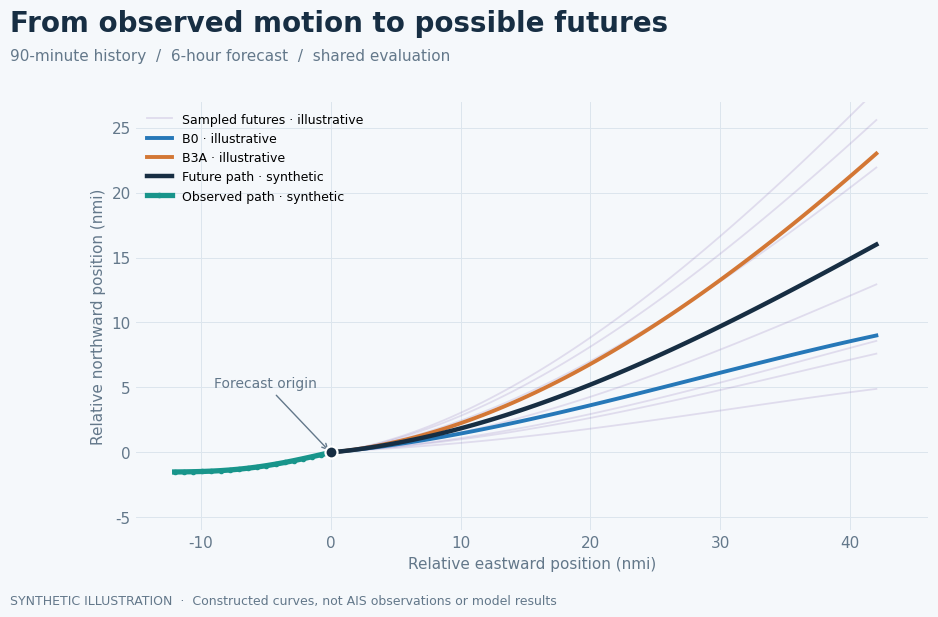

Python code for this plot:
#!/usr/bin/env python3
"""Render the explicitly synthetic README illustration without AIS data."""

import argparse
from pathlib import Path

import numpy as np


def main():
    parser = argparse.ArgumentParser(description=__doc__)
    parser.add_argument(
        "--output", type=Path, default=Path("assets/forecasting_example.png")
    )
    args = parser.parse_args()

    import matplotlib

    matplotlib.use("Agg")
    import matplotlib.pyplot as plt

    plt.rcParams.update(
        {"font.family": "DejaVu Sans", "font.size": 11, "axes.titleweight": "bold"}
    )
    fig, ax = plt.subplots(figsize=(12, 6.4), dpi=160)
    fig.patch.set_facecolor("#f5f8fb")
    ax.set_facecolor("#f5f8fb")

    observed_x = np.linspace(-12, 0, 18)
    observed_y = 0.12 * observed_x + 0.45 * np.sin(observed_x / 4)
    t = np.linspace(0, 1, 73)
    east = 42 * t
    future = 4 * t + 17 * t**2 - 5 * t**3
    direct = future - 7 * t**2
    conditioned = future + 7 * t**2

    # These curves are illustrative constructions, never trained predictions.
    for index in range(8):
        sampled = future + 12 * np.sin(index * 1.7) * t**1.6
        ax.plot(
            east,
            sampled,
            color="#8b6cb5",
            alpha=0.20,
            linewidth=1.3,
            label="Sampled futures · illustrative" if index == 0 else None,
        )
    ax.plot(east, direct, color="#2678b8", linewidth=2.8, label="B0 · illustrative")
    ax.plot(
        east, conditioned, color="#d37735", linewidth=2.8, label="B3A · illustrative"
    )
    ax.plot(
        east, future, color="#172e43", linewidth=3.2, label="Future path · synthetic"
    )
    ax.plot(
        observed_x,
        observed_y,
        color="#18958b",
        linewidth=3.8,
        marker="o",
        markersize=3,
        label="Observed path · synthetic",
    )
    ax.scatter(
        [0], [0], s=75, color="#172e43", edgecolors="white", linewidths=1.6, zorder=6
    )
    ax.annotate(
        "Forecast origin",
        (0, 0),
        xytext=(-9, 5),
        arrowprops={"arrowstyle": "->", "color": "#63788a"},
        fontsize=10,
        color="#63788a",
    )

    fig.text(
        0.09,
        0.94,
        "From observed motion to possible futures",
        fontsize=20,
        fontweight="bold",
        color="#172e43",
    )
    fig.text(
        0.09,
        0.895,
        "90-minute history  /  6-hour forecast  /  shared evaluation",
        fontsize=11,
        color="#63788a",
    )
    fig.text(
        0.09,
        0.045,
        "SYNTHETIC ILLUSTRATION  ·  Constructed curves, not AIS observations or model results",
        fontsize=9,
        color="#63788a",
    )
    ax.set_xlabel("Relative eastward position (nmi)", color="#63788a")
    ax.set_ylabel("Relative northward position (nmi)", color="#63788a")
    ax.set_xlim(-15, 46)
    ax.set_ylim(-6, 27)
    ax.set_aspect("equal", adjustable="box")
    ax.grid(color="#dce5ed", linewidth=0.7)
    ax.set_axisbelow(True)
    ax.tick_params(colors="#63788a", length=0)
    for spine in ax.spines.values():
        spine.set_visible(False)
    ax.legend(loc="upper left", frameon=False, fontsize=9)
    fig.subplots_adjust(left=0.09, right=0.96, top=0.83, bottom=0.16)
    args.output.parent.mkdir(parents=True, exist_ok=True)
    fig.savefig(args.output, facecolor=fig.get_facecolor())
    plt.close(fig)
    print(f"Wrote synthetic illustration to {args.output}")


if __name__ == "__main__":
    main()
